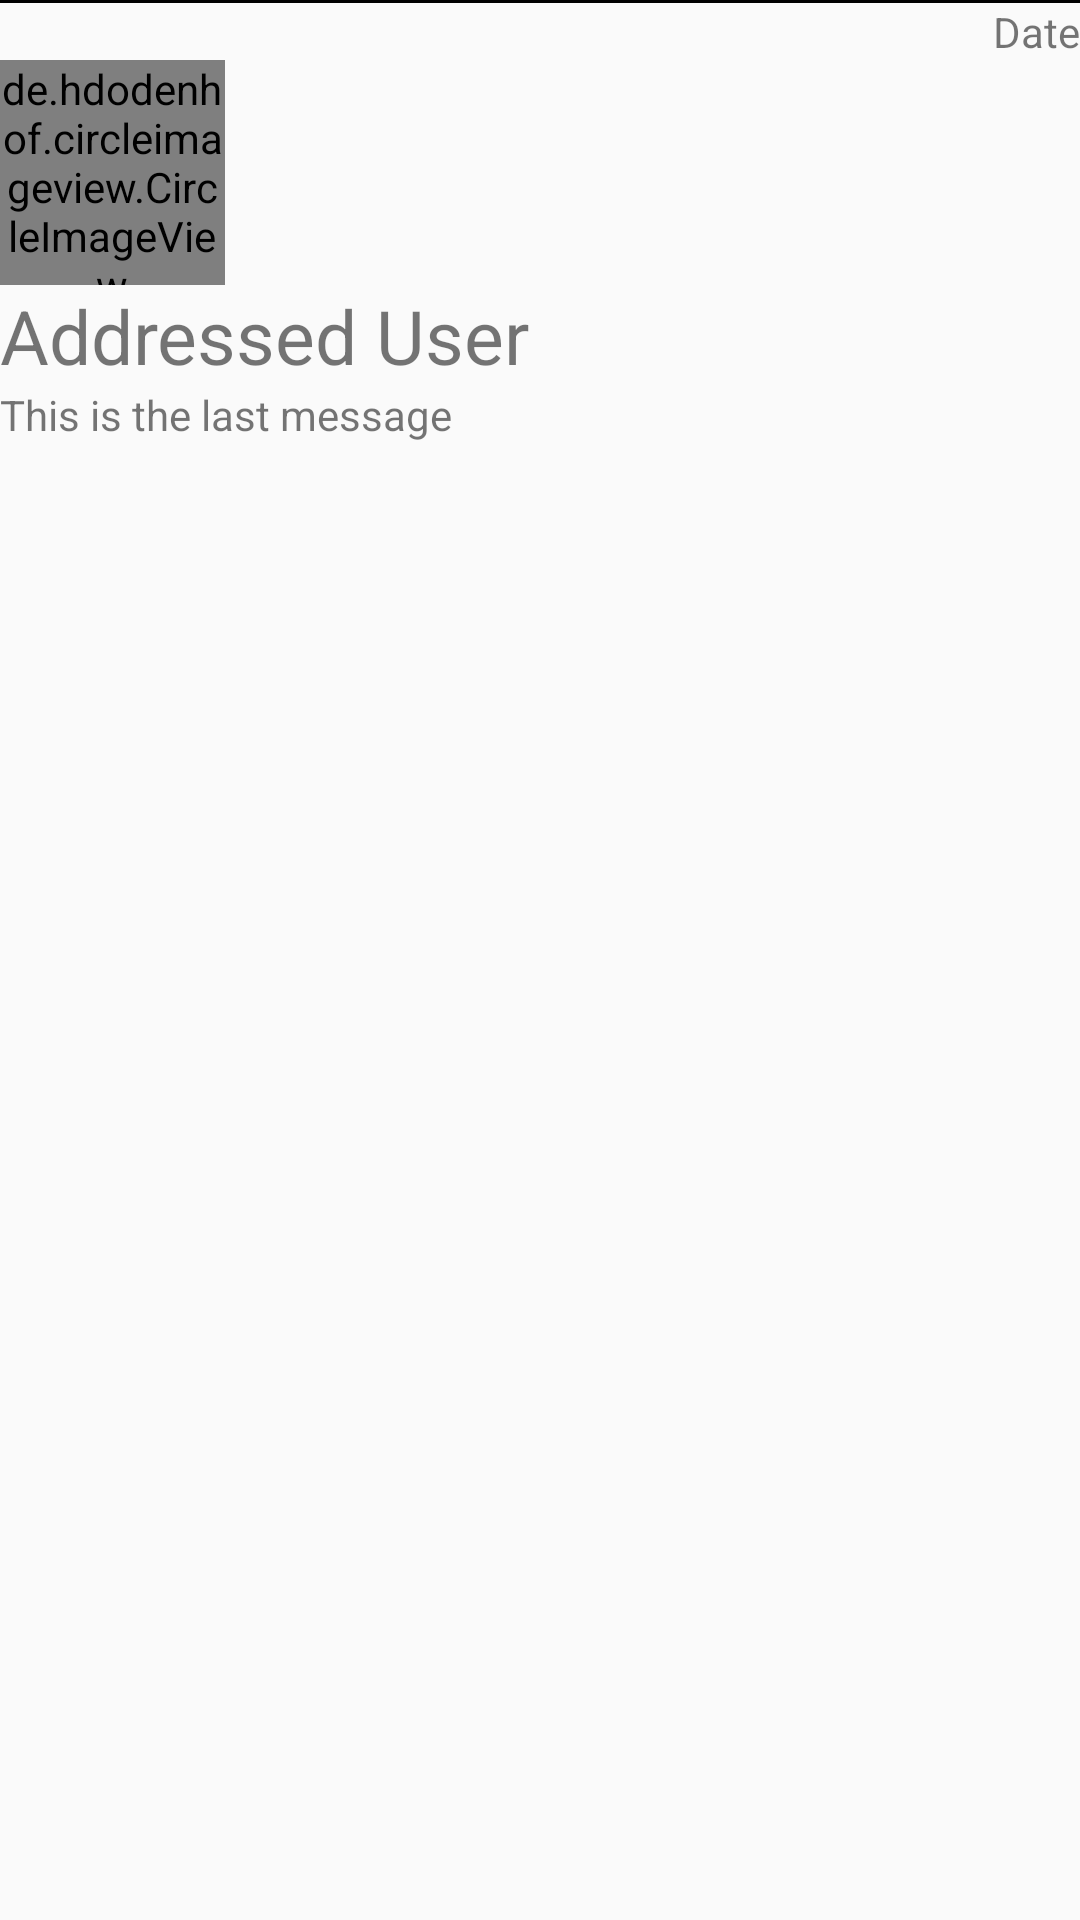

Reconstruct the res/layout file that produces this screen, plus the resources it refers to.
<!-- AndroidManifest.xml: application theme AppTheme -->
<!-- res/layout/componnet_conversation_row.xml -->
<?xml version="1.0" encoding="utf-8"?>
<RelativeLayout xmlns:android="http://schemas.android.com/apk/res/android"
    xmlns:app="http://schemas.android.com/apk/res-auto"
    android:orientation="vertical"
    android:layout_width="match_parent"
    android:layout_height="wrap_content">

    <LinearLayout
        android:orientation="vertical"
        android:layout_width="match_parent"
        android:layout_height="wrap_content"
        android:layout_alignParentTop="true"
        android:layout_alignParentLeft="true"
        android:layout_alignParentStart="true">

        <View
            android:layout_width="match_parent"
            android:layout_height="1dp"
            android:background="@android:color/black" />

        <TextView
            android:layout_width="wrap_content"
            android:layout_height="wrap_content"
            android:textAppearance="?android:attr/textAppearanceSmall"
            android:text="Date"
            android:textColor="@color/md_white_1000"
            android:id="@+id/lastMessageDate"
            android:layout_gravity="right" />

        <de.hdodenhof.circleimageview.CircleImageView
            android:layout_width="75dp"
            android:layout_height="75dp"
            android:id="@+id/conversationImage"
            android:layout_gravity="left|center_horizontal"
            android:scaleType="centerCrop"
            app:civ_border_color="@color/md_white_1000"
            app:civ_border_width="1dp"
            android:layout_alignParentTop="true"
            android:layout_alignParentLeft="true"
            android:layout_alignParentStart="true"
            />

        <TextView
            android:layout_width="wrap_content"
            android:layout_height="wrap_content"
            android:text="Addressed User"
            android:id="@+id/addressedUser"
            android:textColor="@color/md_white_1000"
            android:focusableInTouchMode="false"
            android:textSize="25sp"
          />

        <TextView
            android:id="@+id/lastTextMessage"
            android:layout_width="wrap_content"
            android:layout_height="wrap_content"
            android:textColor="@color/md_white_1000"
            android:text="This is the last message"
            android:textAppearance="?android:attr/textAppearanceSmall"
            android:layout_below="@+id/conversationImage"
            android:layout_toRightOf="@+id/conversationImage"
            android:layout_toEndOf="@+id/conversationImage" />

    </LinearLayout>

</RelativeLayout>
<!-- resources referenced by this layout -->
<resources>
  <style name="AppTheme" parent="Theme.AppCompat.Light.NoActionBar">
          
          <item name="android:windowNoTitle">true</item>
          <item name="windowActionBar">false</item>
          <item name="colorPrimary">@color/md_pink_600</item>
          <item name="colorPrimaryDark">@color/md_pink_600</item>
          <item name="colorAccent">@color/md_pink_600</item>
      </style>
</resources>
